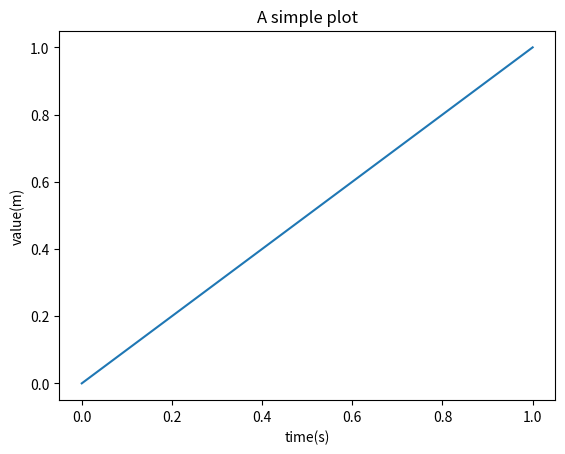

This figure's Python source:
import matplotlib.pyplot as plt

x = [0,1]
y = [0,1]

plt.figure()
plt.plot(x,y)
plt.xlabel('time(s)')
plt.ylabel('value(m)')
plt.title('A simple plot')

plt.show()